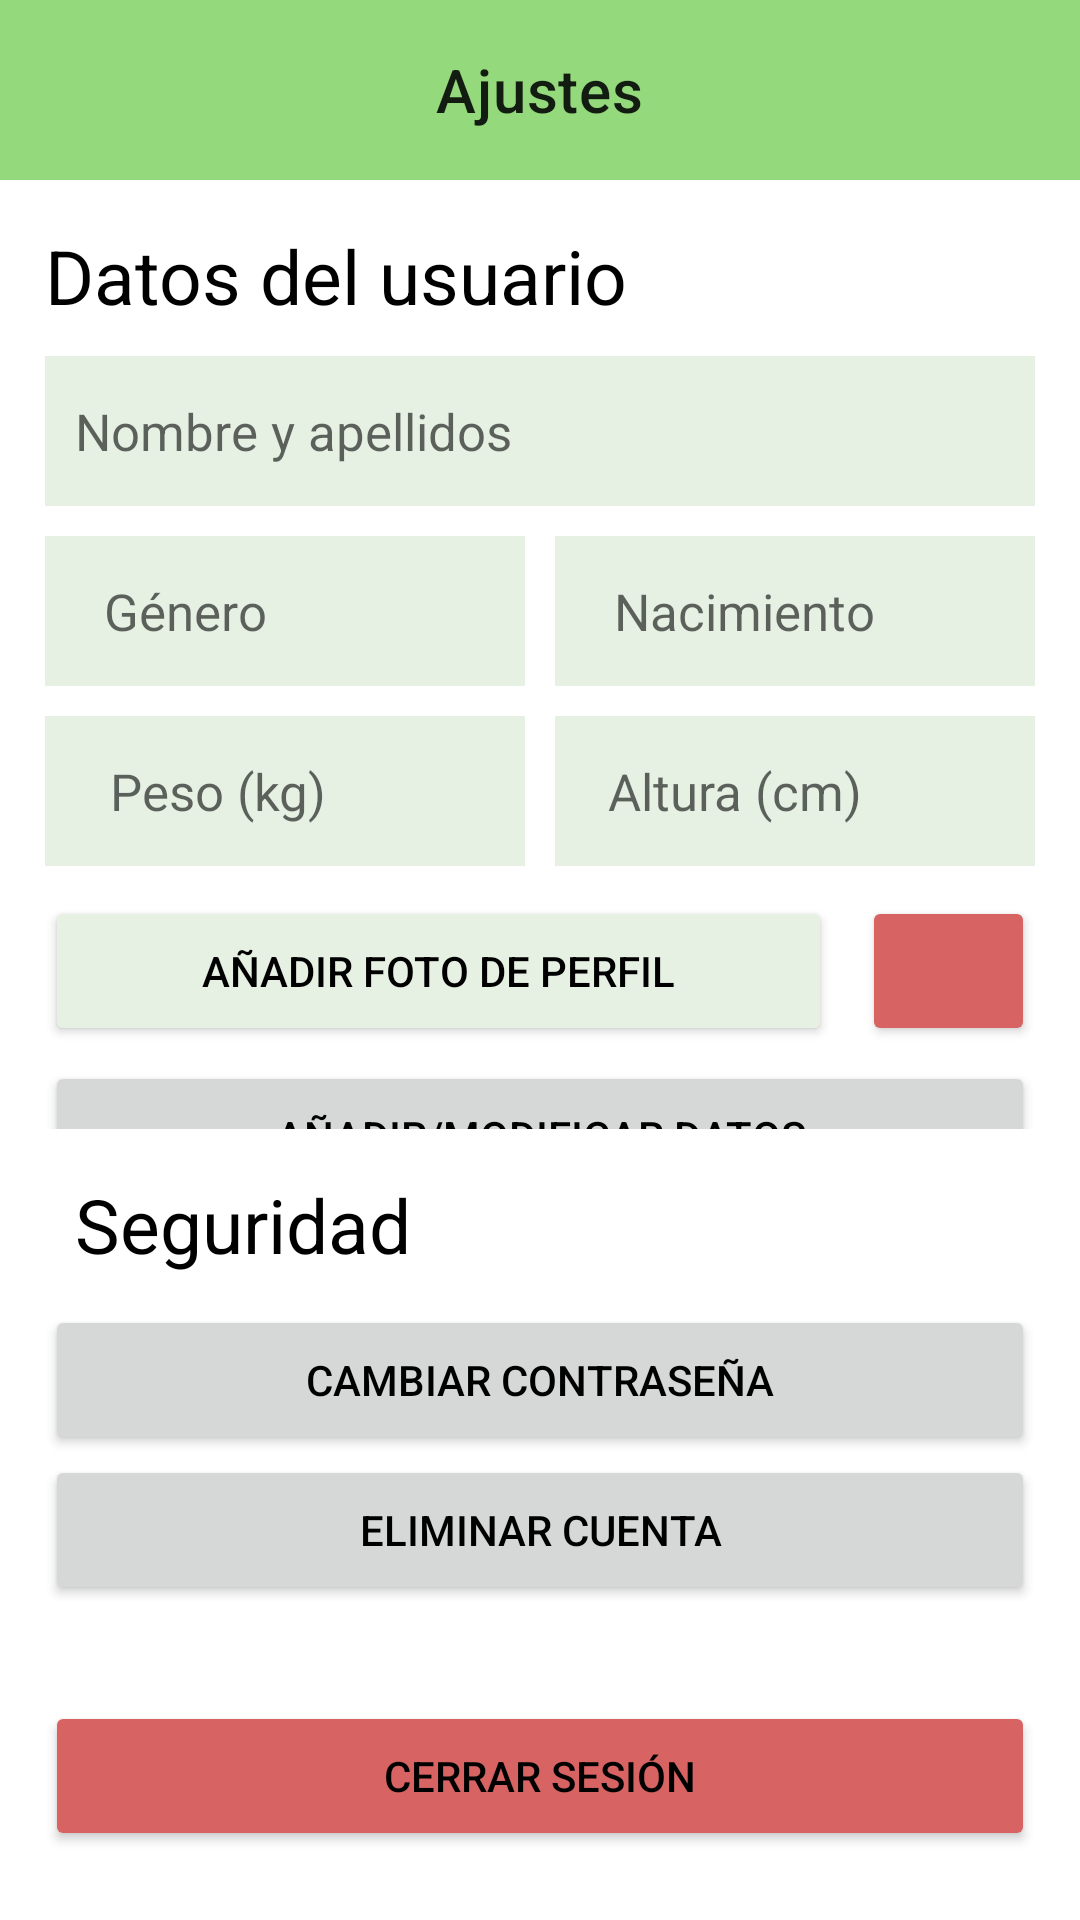

Here is an Android app screen rendered from its layout file. Give the layout XML and the strings, colors and styles it references.
<!-- AndroidManifest.xml: application theme Theme.MyTennisApp10 -->
<!-- res/layout/fragment_settings.xml -->
<?xml version="1.0" encoding="utf-8"?>
<androidx.constraintlayout.widget.ConstraintLayout xmlns:android="http://schemas.android.com/apk/res/android"
    xmlns:tools="http://schemas.android.com/tools"
    xmlns:app="http://schemas.android.com/apk/res-auto"
    android:layout_width="match_parent"
    android:layout_height="match_parent"
    tools:context=".components.homeF.view.SettingsFragment">

    <com.google.android.material.appbar.MaterialToolbar
        android:id="@+id/topAppBar"
        android:layout_width="match_parent"
        android:layout_height="60dp"
        android:background="@color/color4"
        app:title="@string/settingsFragmentTittle"
        app:titleCentered="true"
        app:elevation="0dp"
        app:layout_constraintEnd_toEndOf="parent"
        app:layout_constraintStart_toStartOf="parent"
        app:layout_constraintTop_toTopOf="parent"
        app:navigationIcon="@drawable/baseline_arrow_back_24" />

    <LinearLayout
        android:layout_width="0dp"
        android:layout_height="0dp"
        android:orientation="vertical"
        app:layout_constraintTop_toBottomOf="@+id/topAppBar"
        app:layout_constraintBottom_toBottomOf="parent"
        app:layout_constraintRight_toRightOf="parent"
        app:layout_constraintLeft_toLeftOf="parent">

        <LinearLayout
            android:layout_width="match_parent"
            android:layout_height="0dp"
            android:layout_weight="0.6"
            android:orientation="vertical"
            android:paddingLeft="15dp"
            android:paddingTop="5dp"
            android:paddingRight="15dp">

            <TextView
                android:id="@+id/tittleText1"
                android:layout_width="wrap_content"
                android:layout_height="wrap_content"
                android:paddingTop="10dp"
                android:text="@string/subTittle1"
                android:textColor="@color/black"
                android:textSize="25dp"/>

            <Space
                android:layout_width="match_parent"
                android:layout_height="10dp"/>

            <EditText
                android:id="@+id/nameText"
                android:layout_width="match_parent"
                android:layout_height="50dp"
                android:background="@color/color_backgroung_editText"
                android:drawableLeft="@drawable/baseline_person_24"
                android:drawablePadding="10dp"
                android:padding="10dp"
                android:textColor="@color/black"
                android:textSize="17dp"
                android:inputType="text"
                android:hint="@string/nameAndSurnameText" />

            <Space
                android:layout_width="match_parent"
                android:layout_height="10dp"/>

            <LinearLayout
                android:layout_width="match_parent"
                android:layout_height="50dp"
                android:orientation="horizontal">

                <LinearLayout
                    android:layout_width="match_parent"
                    android:layout_height="match_parent"
                    android:layout_weight="0.5">

                    <EditText
                        android:id="@+id/genderText"
                        android:layout_width="match_parent"
                        android:layout_height="50dp"
                        android:background="@color/color_backgroung_editText"
                        android:drawableLeft="@drawable/gender"
                        android:drawablePadding="10dp"
                        android:padding="10dp"
                        android:textColor="@color/black"
                        android:textSize="17dp"
                        android:focusable="false"
                        android:hint="@string/genderText"/>

                </LinearLayout>

                <Space
                    android:layout_width="10dp"
                    android:layout_height="match_parent"/>

                <LinearLayout
                    android:layout_width="match_parent"
                    android:layout_height="match_parent"
                    android:layout_weight="0.5">

                    <EditText
                        android:id="@+id/birthDateText"
                        android:layout_width="match_parent"
                        android:layout_height="50dp"
                        android:background="@color/color_backgroung_editText"
                        android:drawableLeft="@drawable/birthday"
                        android:drawablePadding="10dp"
                        android:padding="10dp"
                        android:textColor="@color/black"
                        android:textSize="17dp"
                        android:focusable="false"
                        android:hint="@string/birthDateText"/>

                </LinearLayout>

            </LinearLayout>

            <Space
                android:layout_width="match_parent"
                android:layout_height="10dp"/>

            <LinearLayout
                android:layout_width="match_parent"
                android:layout_height="50dp"
                android:orientation="horizontal">

                <LinearLayout
                    android:layout_width="match_parent"
                    android:layout_height="match_parent"
                    android:layout_weight="0.5">

                    <EditText
                        android:id="@+id/weightText"
                        android:layout_width="wrap_content"
                        android:layout_height="50dp"
                        android:background="@color/color_backgroung_editText"
                        android:drawableLeft="@drawable/weight"
                        android:drawablePadding="12dp"
                        android:padding="10dp"
                        android:textColor="@color/black"
                        android:textSize="17dp"
                        android:inputType="number"
                        android:layout_weight="0.5"
                        android:hint="@string/weightText"/>

                </LinearLayout>

                <Space
                    android:layout_width="10dp"
                    android:layout_height="match_parent"/>

                <LinearLayout
                    android:layout_width="match_parent"
                    android:layout_height="match_parent"
                    android:layout_weight="0.5">

                    <EditText
                        android:id="@+id/heightText"
                        android:layout_width="wrap_content"
                        android:layout_height="50dp"
                        android:background="@color/color_backgroung_editText"
                        android:drawableLeft="@drawable/height"
                        android:drawablePadding="8dp"
                        android:padding="10dp"
                        android:textColor="@color/black"
                        android:textSize="17dp"
                        android:inputType="number"
                        android:layout_weight="0.5"
                        android:hint="@string/heightText"/>

                </LinearLayout>

            </LinearLayout>

            <Space
                android:layout_width="match_parent"
                android:layout_height="10dp"/>

            <LinearLayout
                android:layout_width="match_parent"
                android:layout_height="50dp"
                android:orientation="horizontal">

                <Button
                    android:id="@+id/selectUserImageButton"
                    android:layout_width="match_parent"
                    android:layout_height="50dp"
                    android:backgroundTint="@color/color_backgroung_editText"
                    android:textColor="@color/black"
                    android:text="@string/selectUserImageButton"
                    android:layout_weight="0.9"
                    android:drawableLeft="@drawable/baseline_image_24"
                    android:drawablePadding="12dp"/>

                <Space
                    android:layout_width="10dp"
                    android:layout_height="match_parent"/>

                <Button
                    android:id="@+id/deleteUserImageButton"
                    android:layout_width="wrap_content"
                    android:layout_height="50dp"
                    android:layout_weight="0.4"
                    android:backgroundTint="@color/color_logOut"
                    android:drawableLeft="@drawable/baseline_delete_24"/>

            </LinearLayout>

            <Space
                android:layout_width="match_parent"
                android:layout_height="5dp"/>

            <LinearLayout
                android:layout_width="match_parent"
                android:layout_height="50dp"
                android:orientation="vertical">

            <Button
                android:id="@+id/modifyUserDataButton"
                android:layout_width="match_parent"
                android:layout_height="50dp"
                android:text="@string/modifyUserDataButton"
                android:textColor="@color/black"
                android:layout_gravity="center" />

            </LinearLayout>

            <Space
                android:layout_width="match_parent"
                android:layout_height="5dp"/>

            <TextView
                android:id="@+id/messageText1"
                android:layout_width="match_parent"
                android:layout_height="28dp"
                android:textSize="12dp"/>

        </LinearLayout>

        <LinearLayout
            android:layout_width="match_parent"
            android:layout_height="0dp"
            android:layout_weight="0.5"
            android:orientation="vertical"
            android:paddingLeft="15dp"
            android:paddingTop="5dp"
            android:paddingRight="15dp">

            <TextView
                android:id="@+id/tittleText2"
                android:layout_width="wrap_content"
                android:layout_height="wrap_content"
                android:paddingTop="10dp"
                android:paddingLeft="10dp"
                android:text="@string/subTittle2"
                android:textColor="@color/black"
                android:textSize="25dp"/>

            <Space
                android:layout_width="match_parent"
                android:layout_height="10dp"/>

            <Button
                android:id="@+id/changePasswordButton"
                android:layout_width="match_parent"
                android:layout_height="50dp"
                android:textColor="@color/black"
                android:text="@string/changePasswordButton"/>

            <Button
                android:id="@+id/deleteUserAccountButton"
                android:layout_width="match_parent"
                android:layout_height="50dp"
                android:textColor="@color/black"
                android:text="@string/deleteUserAccountButton"/>

            <Space
                android:layout_width="match_parent"
                android:layout_height="2dp" />

            <TextView
                android:id="@+id/messageText2"
                android:layout_width="match_parent"
                android:layout_height="28dp"
                android:textSize="12dp"/>

            <Space
                android:layout_width="match_parent"
                android:layout_height="2dp" />

            <Button
                android:id="@+id/logOutButton"
                android:layout_width="match_parent"
                android:layout_height="50dp"
                android:textColor="@color/black"
                android:text="@string/logOutButton"
                android:backgroundTint="@color/color_logOut"/>

        </LinearLayout>

    </LinearLayout>

</androidx.constraintlayout.widget.ConstraintLayout>
<!-- resources referenced by this layout -->
<resources>
  <color name="black">#FF000000</color>
  <color name="color4">#94D97C</color>
  <color name="color_backgroung_editText">#E6F1E4</color>
  <color name="color_logOut">#D86363</color>
  <!-- drawable birthday: png bitmap (drawable, 128 bytes) -->
  <!-- drawable gender: png bitmap (drawable, 128 bytes) -->
  <!-- drawable height: png bitmap (drawable, 128 bytes) -->
  <!-- drawable weight: png bitmap (drawable, 128 bytes) -->
  <string name="birthDateText">Nacimiento</string>
  <string name="changePasswordButton">Cambiar contraseña</string>
  <string name="deleteUserAccountButton">Eliminar cuenta</string>
  <string name="genderText">Género</string>
  <string name="heightText">Altura (cm)</string>
  <string name="logOutButton">Cerrar sesión</string>
  <string name="modifyUserDataButton">Añadir/Modificar datos</string>
  <string name="nameAndSurnameText">Nombre y apellidos</string>
  <string name="selectUserImageButton">Añadir foto de perfil</string>
  <string name="settingsFragmentTittle">Ajustes</string>
  <string name="subTittle1">Datos del usuario</string>
  <string name="subTittle2">Seguridad</string>
  <string name="weightText">Peso (kg)</string>
  <style name="Theme.MyTennisApp10" parent="Theme.MaterialComponents.DayNight.NoActionBar">
          
          <item name="colorPrimary">@color/color4</item>
          <item name="colorPrimaryVariant">@color/color4</item>
          <item name="colorOnPrimary">@color/white</item>
          
          <item name="colorSecondary">@color/teal_200</item>
          <item name="colorSecondaryVariant">@color/teal_700</item>
          <item name="colorOnSecondary">@color/black</item>
          
          <item name="android:statusBarColor">?attr/colorPrimaryVariant</item>
          
      </style>
  <color name="white">#FFFFFFFF</color>
  <color name="teal_200">#FF03DAC5</color>
  <color name="teal_700">#FF018786</color>
</resources>
